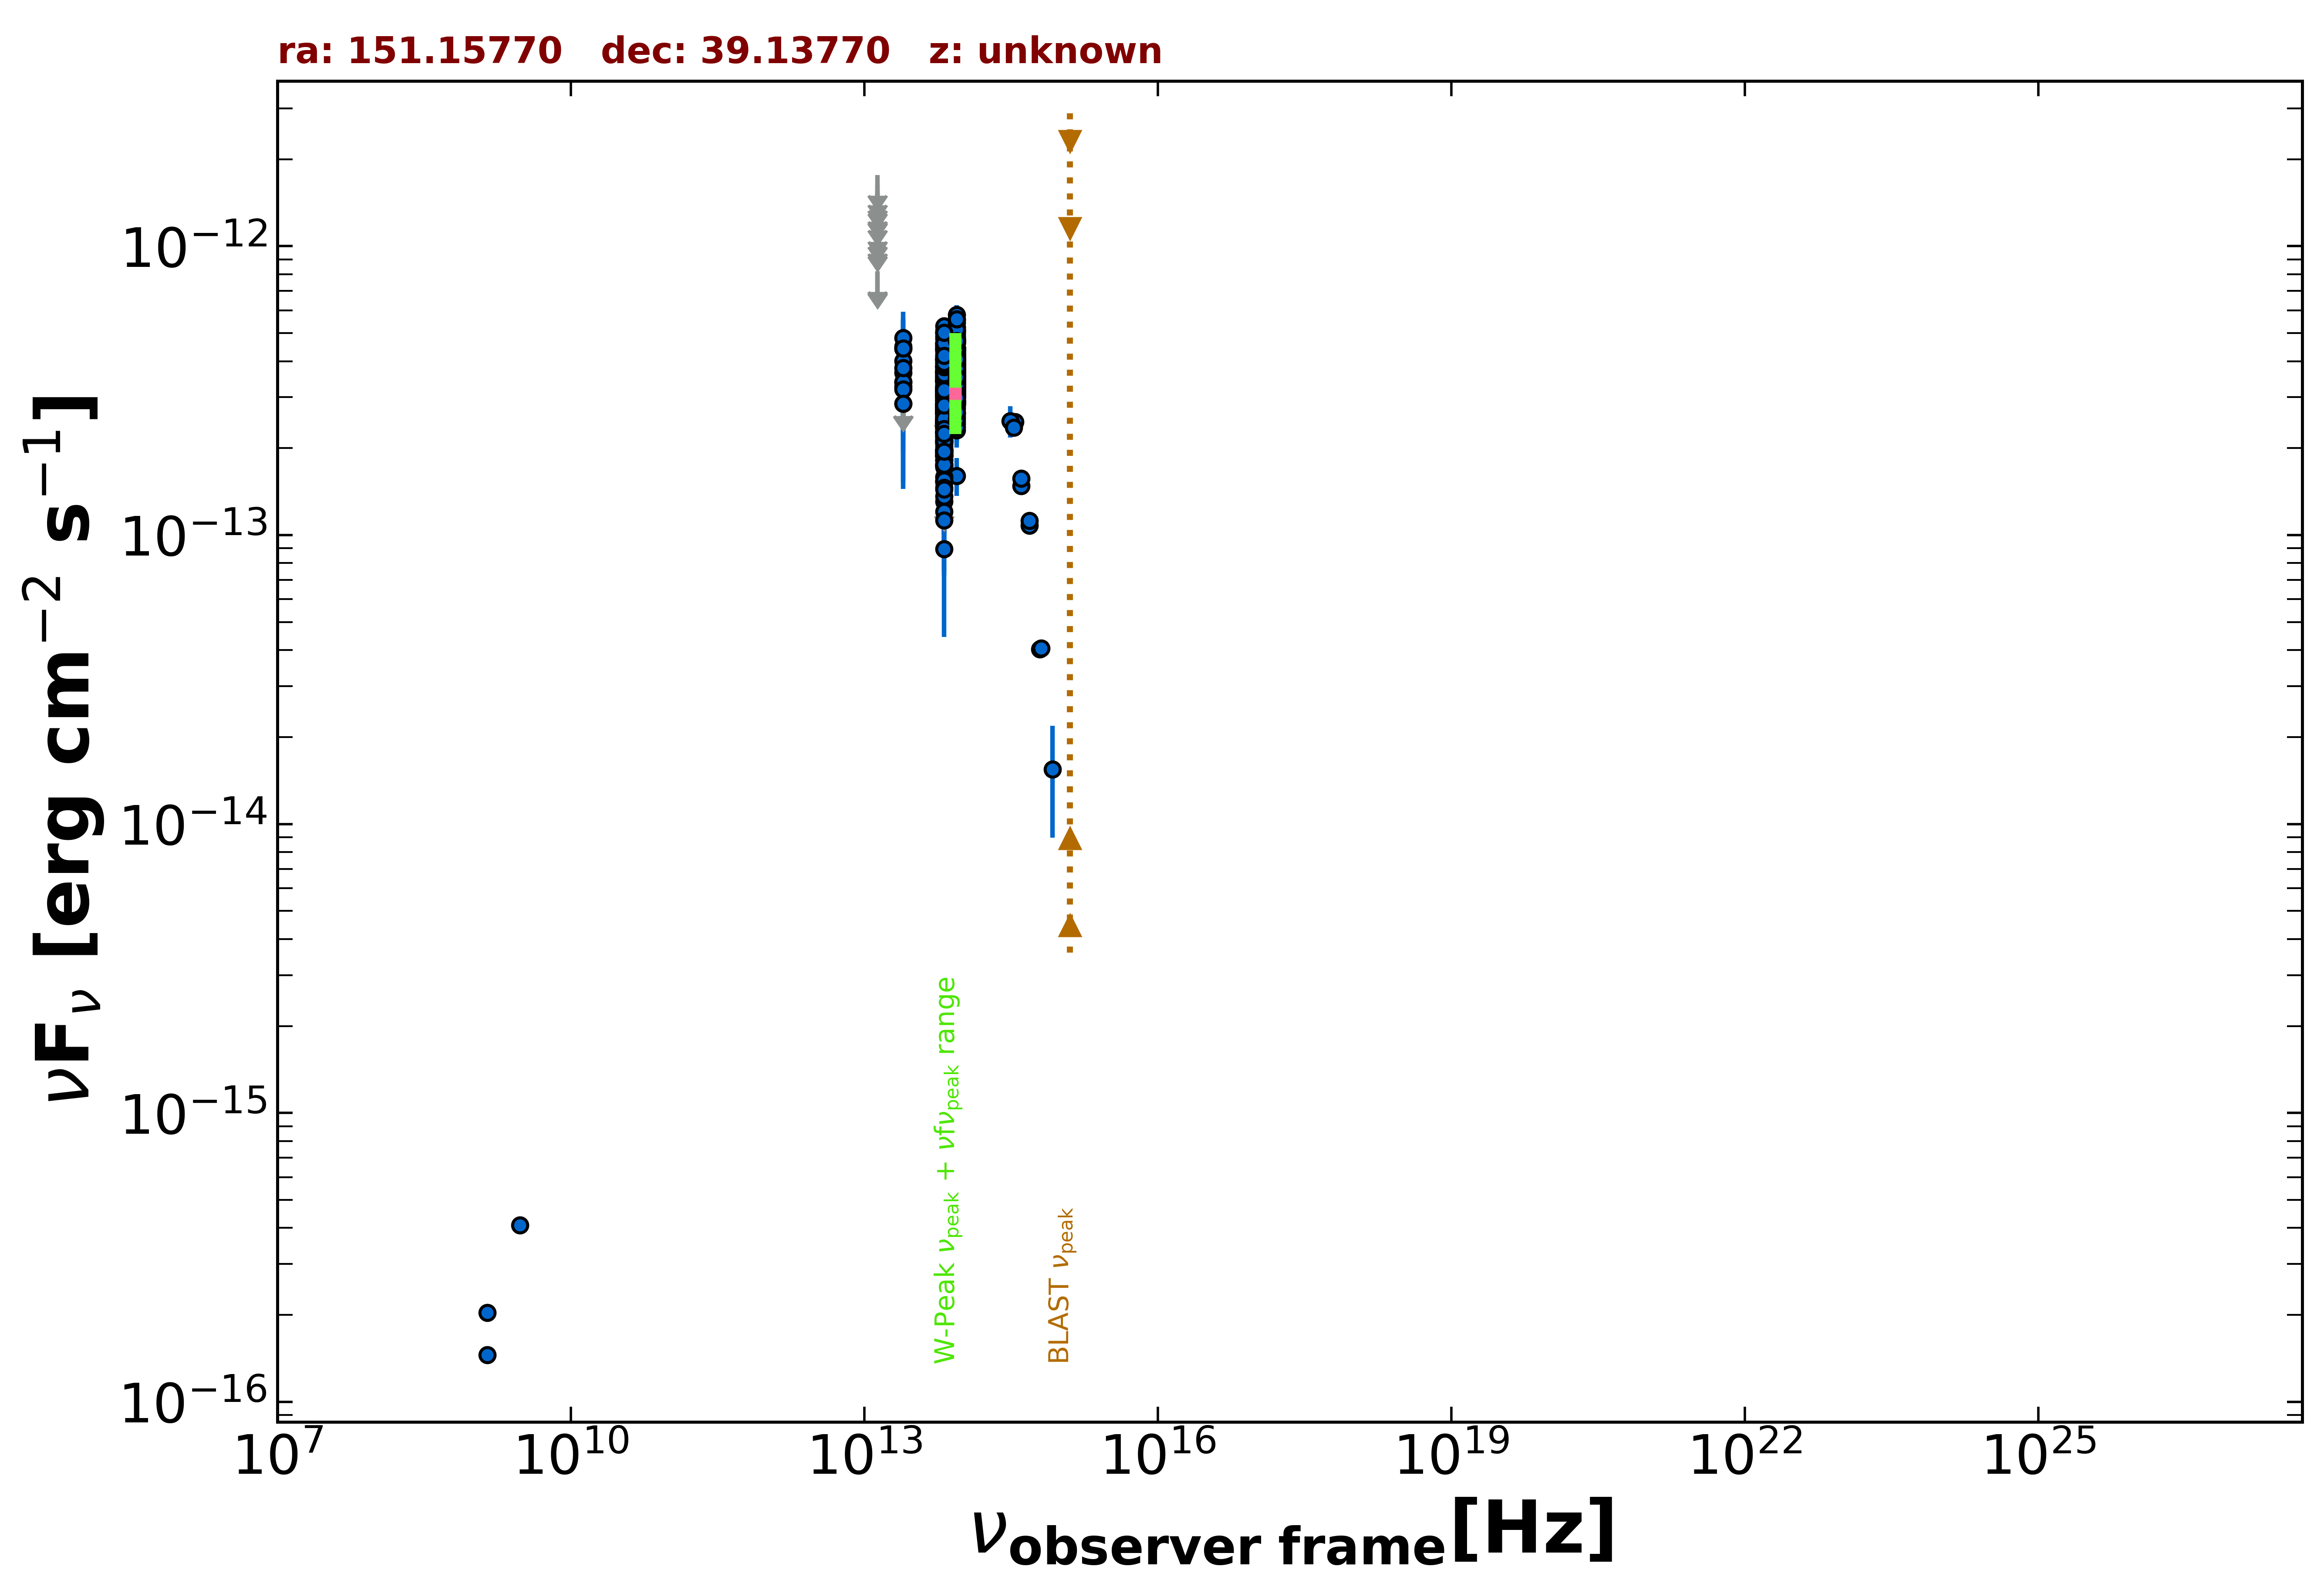

The table this chart was drawn from, first rows:
freq., flux, err_flux, MJD_start, MJD_end, flag, catalog, reference
1.400e+09, 2.034e-16, 2.100e-18, 55000, 55000, , FIRST, White et al. 1997  ApJ  475 479
1.400e+09, 1.456e-16, 7.000e-18, 55000, 55000, , NVSS, Condon et al. 1998  AJ  115  1693
3.000e+09, 4.093e-16, 6.500e-18, 55000, 55000, , VLASSQL, Gordon et al. 2021  ApJS  255  30
8.817e+13, 3.525e-13, 2.550e-15, 55000, 55000, , UNWISE, Schlafly et al. 2019  ApJS  240  30
6.517e+13, 3.131e-13, 3.650e-15, 55000, 55000, , UNWISE, Schlafly et al. 2019  ApJS  240  30
8.817e+13, 4.903e-13, 1.310e-14, 55000, 55000, , WISE, Wright et al. 2010  AJ  140  1868
6.517e+13, 4.532e-13, 1.335e-14, 55000, 55000, , WISE, Wright et al. 2010  AJ  140  1868
2.498e+13, 3.385e-13, 3.655e-14, 55000, 55000, , WISE, Wright et al. 2010  AJ  140  1868
1.363e+13, 4.558e-13, 1.441e-13, 55000, 55000, , WISE, Wright et al. 2010  AJ  140  1868
8.817e+13, 4.435e-13, 3.190e-14, 56973, 56973, , NEOWISE, Mainzer et al. 2014  ApJ  792  30
6.517e+13, 3.882e-13, 5.345e-14, 56973, 56973, , NEOWISE, Mainzer et al. 2014  ApJ  792  30
8.817e+13, 4.139e-13, 2.825e-14, 56977, 56977, , NEOWISE, Mainzer et al. 2014  ApJ  792  30
6.517e+13, 3.022e-13, 5.175e-14, 56977, 56977, , NEOWISE, Mainzer et al. 2014  ApJ  792  30
8.817e+13, 4.366e-13, 2.860e-14, 56976, 56976, , NEOWISE, Mainzer et al. 2014  ApJ  792  30
6.517e+13, 3.406e-13, 3.900e-14, 56976, 56976, , NEOWISE, Mainzer et al. 2014  ApJ  792  30
8.817e+13, 4.188e-13, 2.660e-14, 56976, 56976, , NEOWISE, Mainzer et al. 2014  ApJ  792  30
6.517e+13, 3.656e-13, 4.965e-14, 56976, 56976, , NEOWISE, Mainzer et al. 2014  ApJ  792  30
8.817e+13, 4.338e-13, 3.000e-14, 56974, 56974, , NEOWISE, Mainzer et al. 2014  ApJ  792  30
6.517e+13, 3.663e-13, 5.280e-14, 56974, 56974, , NEOWISE, Mainzer et al. 2014  ApJ  792  30
8.817e+13, 4.104e-13, 2.840e-14, 56974, 56974, , NEOWISE, Mainzer et al. 2014  ApJ  792  30
6.517e+13, 3.610e-13, 5.035e-14, 56974, 56974, , NEOWISE, Mainzer et al. 2014  ApJ  792  30
8.817e+13, 3.536e-13, 2.610e-14, 56974, 56974, , NEOWISE, Mainzer et al. 2014  ApJ  792  30
6.517e+13, 3.557e-13, 4.535e-14, 56974, 56974, , NEOWISE, Mainzer et al. 2014  ApJ  792  30
8.817e+13, 3.740e-13, 2.825e-14, 56977, 56977, , NEOWISE, Mainzer et al. 2014  ApJ  792  30
6.517e+13, 3.534e-13, 4.045e-14, 56977, 56977, , NEOWISE, Mainzer et al. 2014  ApJ  792  30
8.817e+13, 3.655e-13, 2.495e-14, 56976, 56976, , NEOWISE, Mainzer et al. 2014  ApJ  792  30
6.517e+13, 3.319e-13, 3.985e-14, 56976, 56976, , NEOWISE, Mainzer et al. 2014  ApJ  792  30
8.817e+13, 4.239e-13, 2.655e-14, 56974, 56974, , NEOWISE, Mainzer et al. 2014  ApJ  792  30
6.517e+13, 2.659e-13, 4.625e-14, 56974, 56974, , NEOWISE, Mainzer et al. 2014  ApJ  792  30
8.817e+13, 4.601e-13, 3.225e-14, 56973, 56973, , NEOWISE, Mainzer et al. 2014  ApJ  792  30
6.517e+13, 3.223e-13, 4.735e-14, 56973, 56973, , NEOWISE, Mainzer et al. 2014  ApJ  792  30
8.817e+13, 4.204e-13, 2.715e-14, 56973, 56973, , NEOWISE, Mainzer et al. 2014  ApJ  792  30
6.517e+13, 3.463e-13, 4.250e-14, 56973, 56973, , NEOWISE, Mainzer et al. 2014  ApJ  792  30
8.817e+13, 3.442e-13, 2.540e-14, 56974, 56974, , NEOWISE, Mainzer et al. 2014  ApJ  792  30
6.517e+13, 2.945e-13, 5.345e-14, 56974, 56974, , NEOWISE, Mainzer et al. 2014  ApJ  792  30
8.817e+13, 3.500e-13, 3.680e-14, 56973, 56973, , NEOWISE, Mainzer et al. 2014  ApJ  792  30
6.517e+13, 2.479e-13, 4.360e-14, 56973, 56973, , NEOWISE, Mainzer et al. 2014  ApJ  792  30
8.817e+13, 3.771e-13, 2.535e-14, 56977, 56977, , NEOWISE, Mainzer et al. 2014  ApJ  792  30
6.517e+13, 3.514e-13, 5.430e-14, 56977, 56977, , NEOWISE, Mainzer et al. 2014  ApJ  792  30
8.817e+13, 4.322e-13, 3.065e-14, 56976, 56976, , NEOWISE, Mainzer et al. 2014  ApJ  792  30
6.517e+13, 3.633e-13, 4.630e-14, 56976, 56976, , NEOWISE, Mainzer et al. 2014  ApJ  792  30
8.817e+13, 3.621e-13, 3.675e-14, 56974, 56974, , NEOWISE, Mainzer et al. 2014  ApJ  792  30
6.517e+13, 2.698e-13, 5.835e-14, 56974, 56974, , NEOWISE, Mainzer et al. 2014  ApJ  792  30
8.817e+13, 3.526e-13, 2.665e-14, 56973, 56973, , NEOWISE, Mainzer et al. 2014  ApJ  792  30
6.517e+13, 2.789e-13, 4.280e-14, 56973, 56973, , NEOWISE, Mainzer et al. 2014  ApJ  792  30
8.817e+13, 3.768e-13, 2.710e-14, 56977, 56977, , NEOWISE, Mainzer et al. 2014  ApJ  792  30
6.517e+13, 4.039e-13, 4.960e-14, 56977, 56977, , NEOWISE, Mainzer et al. 2014  ApJ  792  30
8.817e+13, 3.275e-13, 2.870e-14, 56977, 56977, , NEOWISE, Mainzer et al. 2014  ApJ  792  30
6.517e+13, 3.606e-13, 5.265e-14, 56977, 56977, , NEOWISE, Mainzer et al. 2014  ApJ  792  30
8.817e+13, 4.266e-13, 2.595e-14, 56976, 56976, , NEOWISE, Mainzer et al. 2014  ApJ  792  30
6.517e+13, 3.283e-13, 3.785e-14, 56976, 56976, , NEOWISE, Mainzer et al. 2014  ApJ  792  30
8.817e+13, 3.774e-13, 2.785e-14, 57145, 57145, , NEOWISE, Mainzer et al. 2014  ApJ  792  30
6.517e+13, 4.344e-13, 5.615e-14, 57145, 57145, , NEOWISE, Mainzer et al. 2014  ApJ  792  30
8.817e+13, 4.052e-13, 3.360e-14, 57144, 57144, , NEOWISE, Mainzer et al. 2014  ApJ  792  30
6.517e+13, 3.167e-13, 3.830e-14, 57144, 57144, , NEOWISE, Mainzer et al. 2014  ApJ  792  30
8.817e+13, 4.484e-13, 3.060e-14, 57144, 57144, , NEOWISE, Mainzer et al. 2014  ApJ  792  30
6.517e+13, 3.232e-13, 4.210e-14, 57144, 57144, , NEOWISE, Mainzer et al. 2014  ApJ  792  30
8.817e+13, 3.956e-13, 4.125e-14, 57145, 57145, , NEOWISE, Mainzer et al. 2014  ApJ  792  30
6.517e+13, 3.457e-13, 4.340e-14, 57145, 57145, , NEOWISE, Mainzer et al. 2014  ApJ  792  30
8.817e+13, 4.426e-13, 2.775e-14, 57145, 57145, , NEOWISE, Mainzer et al. 2014  ApJ  792  30
... 579 more rows
